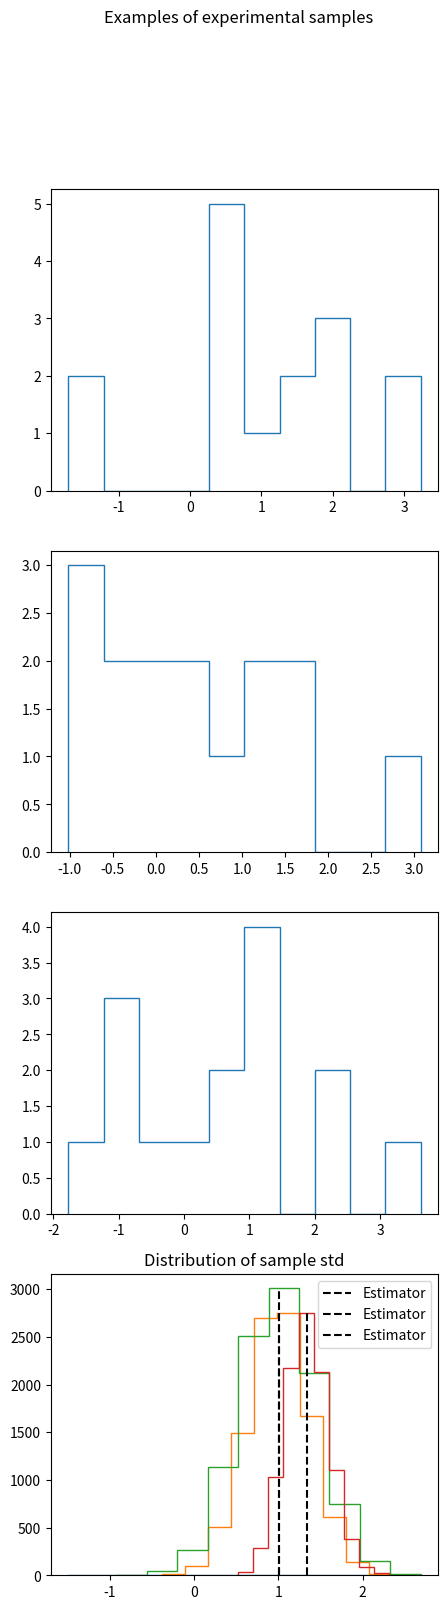

This chart was generated by the following Python code: (Note: this script raises an exception after producing the figure.)
#%%
import numpy as np
import matplotlib.pyplot as plt
from scipy import stats

N = 10000 # number MC experiments
n = 15 # experimental data sample size
mu = 1 # true mean
var = 2 # true variance
np.random.seed(42)
data = np.sqrt(var)*np.random.normal(size=(N, n)) + mu
#%%
fig, axs = plt.subplots(4, figsize=(5, 18))
fig.suptitle("Examples of experimental samples")
for i in range(4):
    axs[i].hist(data[i, :], histtype='step')
plt.show()
# %%
# Compare mean with median

# MEAN
T1 = np.mean(data, axis=1)
T1m = np.mean(T1) # estimator
b1 = T1m - mu # bias
s21 = np.var(T1)
counts1,_,_ = plt.hist(T1, histtype='step')
plt.plot([T1m, T1m], [0, np.max(counts1)], 'k--' ,label='Estimator')
plt.title('Distribution of sample means')
plt.legend()
plt.show()
# %%
# MEDIAN
T2 = np.median(data, axis=1)
T2m = np.mean(T1) # estimator
b2 = T1m - mu # bias
s22 = np.var(T2)
counts2,_,_ = plt.hist(T2, histtype='step')
plt.plot([T2m, T2m], [0, np.max(counts2)], 'k--' ,label='Estimator')
plt.title('Distribution of sample medians')
plt.legend()
plt.show()
# %%
print("Relative efficiency = {}".format(s21/s22))
# %%
# Compare standard deviation and MAD estimator

# STD
std = np.std(data, axis=1)
stdm = np.mean(std) # estimator
stdv = np.var(std)
counts3,_,_ = plt.hist(std, histtype='step')
plt.plot([stdm, stdm], [0, np.max(counts3)], 'k--', label='Estimator')
plt.title('Distribution of sample std')
plt.legend()
plt.show()
# %%
# MAD
mad = stats.median_absolute_deviation(data, axis=1)
madm = np.mean(mad) # estimator
madv = np.var(mad)
counts4,_,_ = plt.hist(mad, histtype='step')
plt.plot([madm, madm], [0, np.max(counts4)], 'k--', label='Estimator')
plt.title('Distribution of sample MAD')
plt.legend()
plt.show()
# %%
print("Relative efficiency = {}".format(stdv/madv))
# %%
